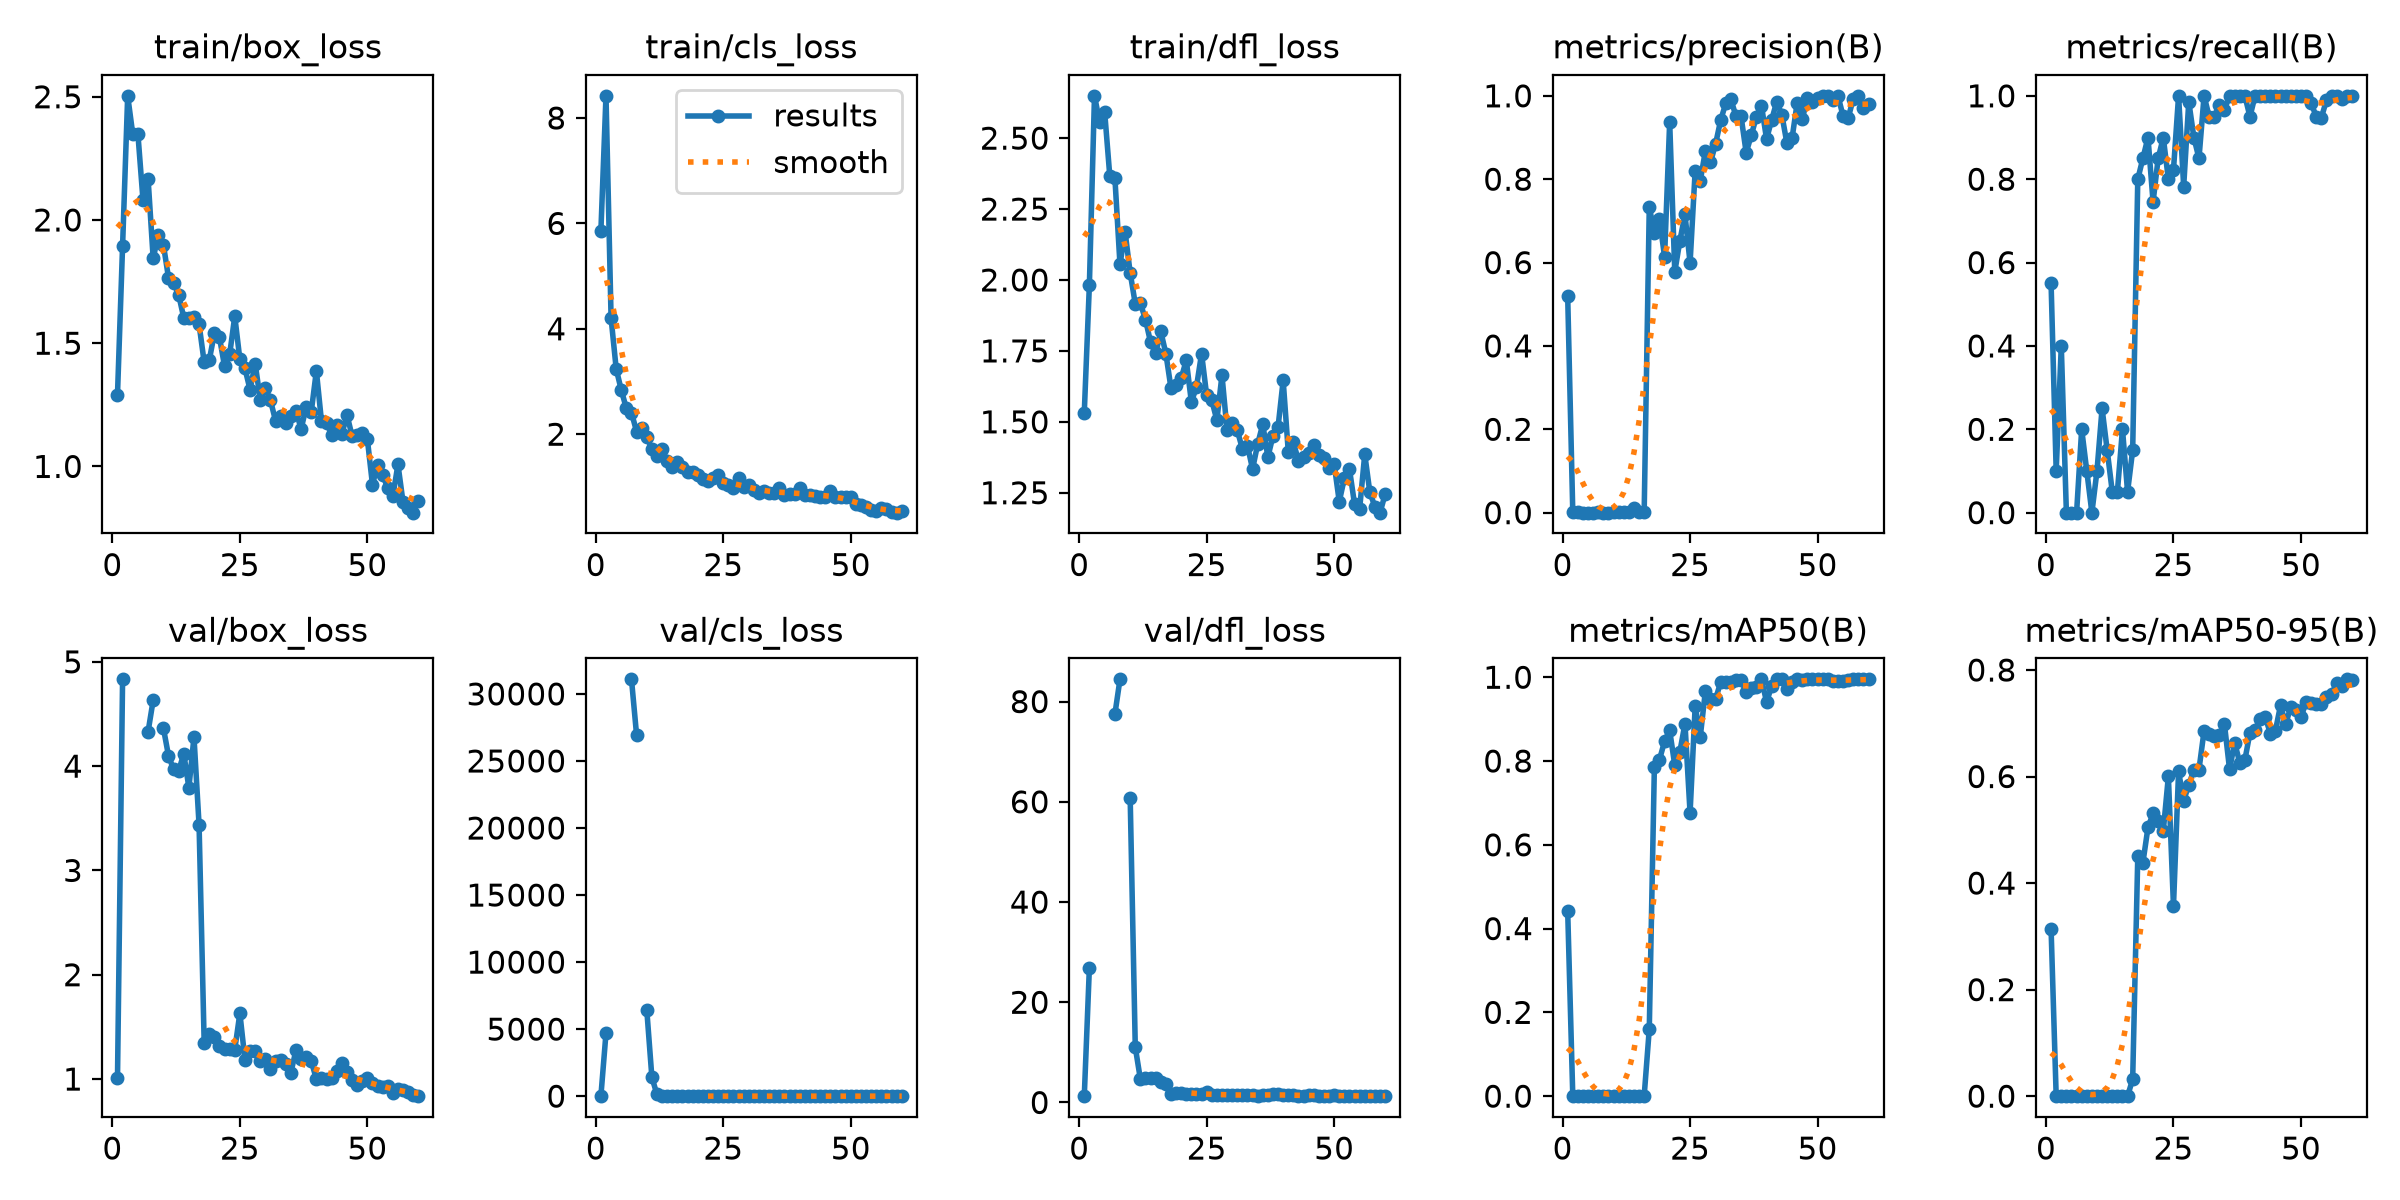

The data file committed next to this chart (first rows):
epoch, time, train/box_loss, train/cls_loss, train/dfl_loss, metrics/precision(B), metrics/recall(B), metrics/mAP50(B), metrics/mAP50-95(B), val/box_loss, val/cls_loss, val/dfl_loss, lr/pg0, lr/pg1, lr/pg2
1, 13.14, 1.291, 5.854, 1.533, 0.5193, 0.55, 0.4417, 0.3137, 1.006, 5.983, 1.317, 0.0006111, 0.0006111, 0.0006111
2, 15.79, 1.895, 8.421, 1.983, 0.0006, 0.1, 0.00012, 2e-05, 4.832, 4692, 26.93, 0.001257, 0.001257, 0.001257
3, 18.39, 2.504, 4.201, 2.649, 0.00136, 0.4, 0.0009, 0.0003, nan, nan, nan, 0.00188, 0.00188, 0.00188
4, 20.98, 2.348, 3.241, 2.558, 0, 0, 0, 0, nan, nan, nan, 0.001901, 0.001901, 0.001901
5, 23.49, 2.35, 2.837, 2.591, 0, 0, 0, 0, nan, nan, nan, 0.001868, 0.001868, 0.001868
6, 25.91, 2.082, 2.488, 2.367, 0, 0, 0, 0, nan, nan, nan, 0.001835, 0.001835, 0.001835
7, 28.37, 2.167, 2.41, 2.36, 0.00067, 0.2, 0.00025, 6e-05, 4.33, 31089, 77.47, 0.001802, 0.001802, 0.001802
8, 30.82, 1.844, 2.05, 2.055, 0.00033, 0.1, 4e-05, 1e-05, 4.633, 26934, 84.44, 0.001769, 0.001769, 0.001769
9, 33.23, 1.939, 2.114, 2.17, 0, 0, 0, 0, nan, nan, nan, 0.001736, 0.001736, 0.001736
10, 35.66, 1.9, 1.938, 2.025, 0.0004, 0.1, 7e-05, 4e-05, 4.366, 6432, 60.77, 0.001703, 0.001703, 0.001703
11, 38.08, 1.766, 1.728, 1.916, 0.00125, 0.25, 0.00036, 9e-05, 4.1, 1407, 11.02, 0.00167, 0.00167, 0.00167
12, 40.51, 1.745, 1.592, 1.918, 0.00252, 0.15, 0.00053, 0.00019, 3.969, 124.8, 4.658, 0.001637, 0.001637, 0.001637
13, 43.03, 1.696, 1.721, 1.86, 0.0007, 0.05, 0.00015, 5e-05, 3.956, 15.07, 4.823, 0.001604, 0.001604, 0.001604
14, 45.44, 1.602, 1.488, 1.78, 0.01055, 0.05, 0.00104, 0.00029, 4.119, 9.774, 4.84, 0.001571, 0.001571, 0.001571
15, 47.89, 1.604, 1.384, 1.742, 0.0015, 0.2, 0.00086, 0.00021, 3.793, 5.674, 4.965, 0.001538, 0.001538, 0.001538
16, 50.3, 1.608, 1.467, 1.819, 0.00265, 0.05, 0.00059, 0.0001, 4.279, 6.344, 4.121, 0.001505, 0.001505, 0.001505
17, 52.7, 1.576, 1.373, 1.74, 0.7338, 0.15, 0.16, 0.03188, 3.435, 4.129, 3.666, 0.001472, 0.001472, 0.001472
18, 55.13, 1.423, 1.29, 1.619, 0.6701, 0.8, 0.7867, 0.45, 1.345, 1.969, 1.786, 0.001439, 0.001439, 0.001439
19, 57.64, 1.431, 1.282, 1.629, 0.705, 0.85, 0.8032, 0.4381, 1.434, 2.174, 1.848, 0.001406, 0.001406, 0.001406
20, 60.04, 1.54, 1.222, 1.653, 0.6138, 0.9, 0.8471, 0.5044, 1.403, 1.317, 1.876, 0.001373, 0.001373, 0.001373
21, 62.53, 1.523, 1.143, 1.717, 0.9371, 0.7455, 0.8729, 0.5306, 1.315, 1.597, 1.692, 0.00134, 0.00134, 0.00134
22, 65.03, 1.406, 1.104, 1.57, 0.5775, 0.85, 0.7901, 0.517, 1.291, 1.509, 1.727, 0.001307, 0.001307, 0.001307
23, 67.45, 1.455, 1.169, 1.623, 0.6523, 0.9, 0.8222, 0.498, 1.29, 1.92, 1.687, 0.001274, 0.001274, 0.001274
24, 69.97, 1.609, 1.235, 1.741, 0.7153, 0.8, 0.8893, 0.6004, 1.281, 1.345, 1.607, 0.001241, 0.001241, 0.001241
25, 72.46, 1.434, 1.078, 1.593, 0.5992, 0.8227, 0.6761, 0.3563, 1.631, 1.617, 2.019, 0.001208, 0.001208, 0.001208
26, 74.88, 1.397, 1.043, 1.576, 0.8204, 1, 0.9309, 0.6096, 1.184, 0.9825, 1.577, 0.001175, 0.001175, 0.001175
27, 77.34, 1.311, 0.9699, 1.506, 0.7963, 0.7823, 0.8579, 0.5547, 1.27, 1.141, 1.516, 0.001142, 0.001142, 0.001142
28, 79.73, 1.418, 1.162, 1.664, 0.8679, 0.9861, 0.9671, 0.5843, 1.269, 0.9587, 1.588, 0.001109, 0.001109, 0.001109
29, 82.13, 1.271, 1.001, 1.47, 0.8406, 0.9, 0.9473, 0.6126, 1.17, 0.959, 1.485, 0.001076, 0.001076, 0.001076
30, 84.64, 1.317, 1.034, 1.496, 0.8845, 0.85, 0.9483, 0.613, 1.193, 0.9297, 1.495, 0.001043, 0.001043, 0.001043
31, 87.14, 1.268, 0.9492, 1.47, 0.9415, 1, 0.9879, 0.6858, 1.098, 0.79, 1.434, 0.00101, 0.00101, 0.00101
32, 89.61, 1.185, 0.8901, 1.405, 0.9821, 0.95, 0.9885, 0.6801, 1.17, 0.747, 1.512, 0.000977, 0.000977, 0.000977
33, 92.01, 1.204, 0.9206, 1.416, 0.9916, 0.95, 0.9885, 0.6767, 1.186, 0.7499, 1.467, 0.000944, 0.000944, 0.000944
34, 94.42, 1.178, 0.8764, 1.334, 0.9513, 0.9771, 0.9926, 0.6783, 1.141, 0.6999, 1.42, 0.000911, 0.000911, 0.000911
35, 96.81, 1.205, 0.8833, 1.422, 0.9508, 0.9667, 0.9926, 0.6978, 1.06, 0.759, 1.358, 0.000878, 0.000878, 0.000878
36, 99.27, 1.227, 0.973, 1.491, 0.8638, 1, 0.9654, 0.6134, 1.277, 0.7217, 1.547, 0.000845, 0.000845, 0.000845
37, 101.7, 1.152, 0.8404, 1.376, 0.905, 1, 0.9736, 0.6635, 1.195, 0.7066, 1.502, 0.000812, 0.000812, 0.000812
38, 104.1, 1.24, 0.8685, 1.45, 0.9499, 1, 0.9759, 0.6257, 1.207, 0.695, 1.599, 0.000779, 0.000779, 0.000779
39, 106.6, 1.222, 0.8706, 1.482, 0.9766, 1, 0.995, 0.631, 1.172, 0.6973, 1.676, 0.000746, 0.000746, 0.000746
40, 109, 1.388, 0.9703, 1.646, 0.8963, 0.95, 0.9412, 0.6824, 0.999, 0.7011, 1.488, 0.000713, 0.000713, 0.000713
41, 111.4, 1.183, 0.852, 1.395, 0.9423, 1, 0.9783, 0.6874, 1.007, 0.6883, 1.463, 0.00068, 0.00068, 0.00068
42, 113.8, 1.178, 0.8461, 1.428, 0.9864, 1, 0.995, 0.7071, 0.9975, 0.6244, 1.442, 0.000647, 0.000647, 0.000647
43, 116.2, 1.127, 0.8239, 1.363, 0.9543, 1, 0.995, 0.7118, 1.005, 0.6501, 1.38, 0.000614, 0.000614, 0.000614
44, 118.7, 1.169, 0.8075, 1.375, 0.8857, 1, 0.973, 0.6807, 1.075, 0.7001, 1.367, 0.000581, 0.000581, 0.000581
45, 121.1, 1.132, 0.8143, 1.389, 0.8983, 1, 0.9879, 0.6864, 1.152, 0.7016, 1.416, 0.000548, 0.000548, 0.000548
46, 123.6, 1.209, 0.9139, 1.418, 0.9828, 1, 0.995, 0.734, 1.063, 0.616, 1.409, 0.000515, 0.000515, 0.000515
47, 126.1, 1.124, 0.8066, 1.384, 0.9438, 1, 0.9926, 0.6979, 0.987, 0.6132, 1.34, 0.000482, 0.000482, 0.000482
48, 128.5, 1.126, 0.8088, 1.374, 0.9942, 1, 0.995, 0.731, 0.9385, 0.6036, 1.358, 0.000449, 0.000449, 0.000449
49, 130.9, 1.137, 0.8117, 1.338, 0.9842, 1, 0.995, 0.7242, 0.977, 0.6003, 1.36, 0.000416, 0.000416, 0.000416
50, 133.3, 1.111, 0.8012, 1.352, 0.995, 1, 0.995, 0.7111, 1.012, 0.563, 1.413, 0.000383, 0.000383, 0.000383
51, 145.4, 0.9266, 0.6734, 1.219, 0.9999, 1, 0.995, 0.7397, 0.9574, 0.5675, 1.387, 0.00035, 0.00035, 0.00035
52, 147.9, 1.004, 0.6563, 1.301, 1, 0.9825, 0.995, 0.738, 0.9358, 0.5707, 1.352, 0.000317, 0.000317, 0.000317
53, 150.3, 0.9663, 0.6169, 1.333, 0.9911, 0.95, 0.9905, 0.7359, 0.9252, 0.5541, 1.31, 0.000284, 0.000284, 0.000284
54, 152.7, 0.9116, 0.5646, 1.209, 1, 0.9476, 0.9905, 0.7357, 0.9286, 0.5721, 1.284, 0.000251, 0.000251, 0.000251
55, 155.1, 0.8798, 0.5504, 1.194, 0.9519, 0.9892, 0.9902, 0.7491, 0.869, 0.548, 1.264, 0.000218, 0.000218, 0.000218
56, 157.5, 1.008, 0.5962, 1.386, 0.9469, 1, 0.9926, 0.7546, 0.9081, 0.5396, 1.289, 0.000185, 0.000185, 0.000185
57, 160, 0.8543, 0.5739, 1.251, 0.9925, 1, 0.995, 0.7748, 0.8924, 0.5259, 1.293, 0.000152, 0.000152, 0.000152
58, 162.5, 0.8325, 0.5318, 1.201, 1, 0.9925, 0.995, 0.77, 0.8711, 0.5198, 1.294, 0.000119, 0.000119, 0.000119
59, 164.9, 0.8124, 0.5109, 1.18, 0.9716, 1, 0.995, 0.7825, 0.8459, 0.5067, 1.29, 8.6e-05, 8.6e-05, 8.6e-05
60, 167.3, 0.8616, 0.5458, 1.245, 0.9804, 1, 0.995, 0.7803, 0.8359, 0.5115, 1.293, 5.3e-05, 5.3e-05, 5.3e-05
